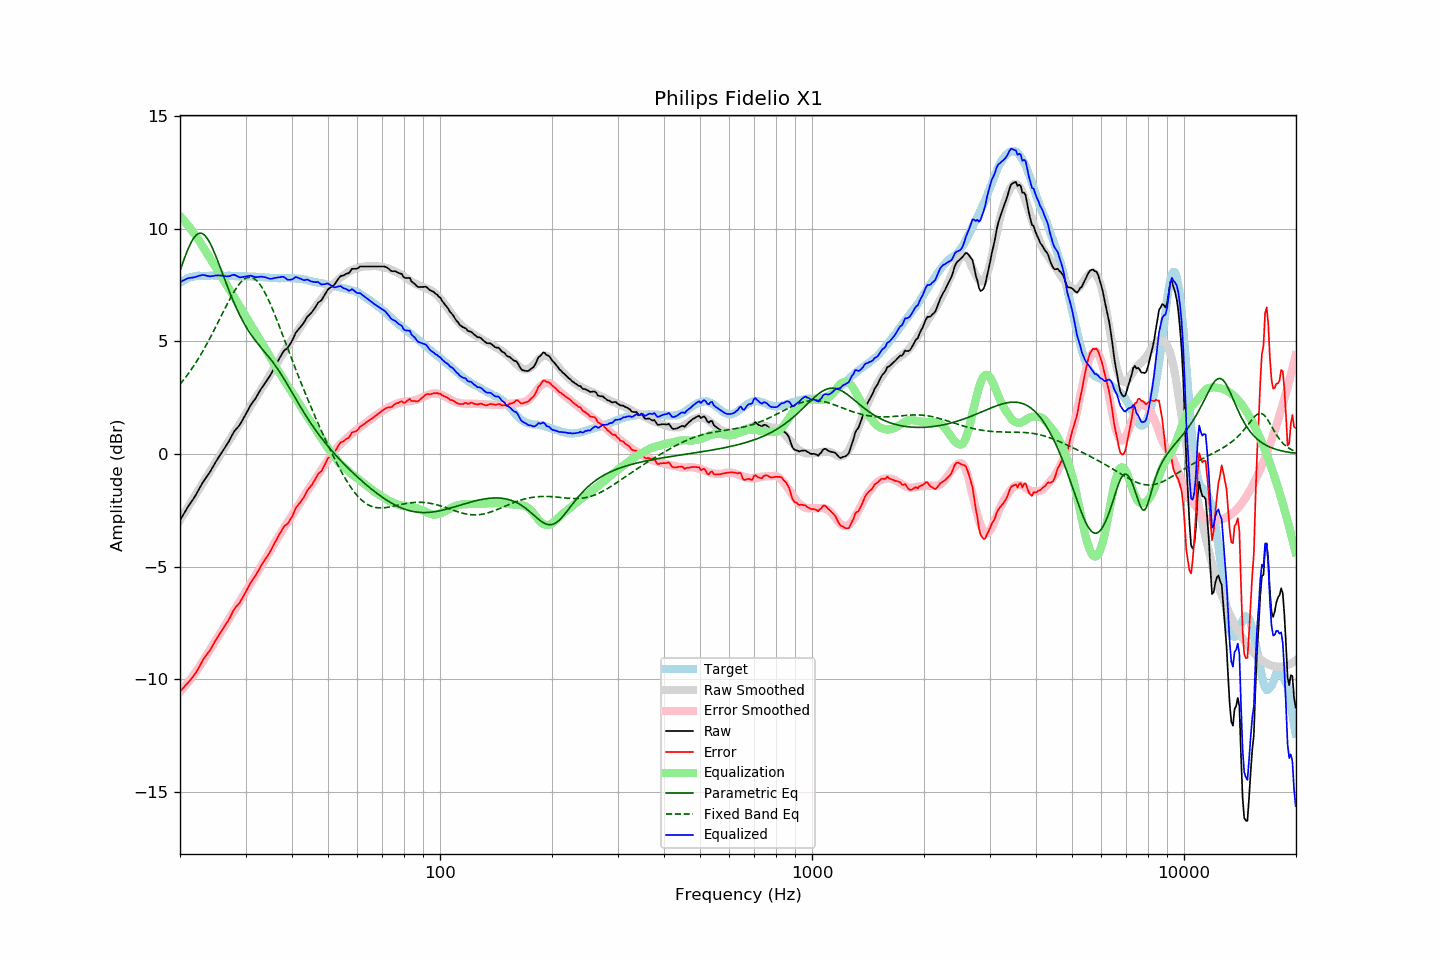

Source data for this figure (header and first rows):
frequency, raw, error, smoothed, error_smoothed, equalization, parametric_eq, fixed_band_eq, equalized_raw, equalized_smoothed, target
20.00, -2.94, -10.53, -2.94, -10.56, 10.56, 8.12, 3.09, 7.62, 7.62, 7.59
20.20, -2.82, -10.46, -2.82, -10.48, 10.48, 8.33, 3.18, 7.66, 7.66, 7.64
20.40, -2.70, -10.39, -2.70, -10.40, 10.40, 8.53, 3.26, 7.70, 7.69, 7.69
20.61, -2.58, -10.30, -2.59, -10.31, 10.31, 8.73, 3.35, 7.73, 7.73, 7.72
20.81, -2.46, -10.23, -2.47, -10.23, 10.23, 8.92, 3.45, 7.77, 7.76, 7.77
21.02, -2.34, -10.15, -2.36, -10.14, 10.14, 9.09, 3.54, 7.80, 7.78, 7.81
21.23, -2.24, -10.07, -2.24, -10.05, 10.05, 9.25, 3.64, 7.81, 7.81, 7.83
21.44, -2.13, -9.98, -2.12, -9.96, 9.96, 9.40, 3.75, 7.83, 7.83, 7.85
21.66, -2.03, -9.90, -2.01, -9.86, 9.86, 9.52, 3.85, 7.83, 7.85, 7.87
21.87, -1.92, -9.80, -1.89, -9.76, 9.76, 9.63, 3.96, 7.84, 7.87, 7.88
22.09, -1.80, -9.70, -1.78, -9.66, 9.66, 9.71, 4.07, 7.86, 7.88, 7.90
22.31, -1.67, -9.58, -1.66, -9.56, 9.56, 9.76, 4.18, 7.89, 7.90, 7.91
22.54, -1.54, -9.45, -1.55, -9.45, 9.45, 9.79, 4.30, 7.91, 7.90, 7.91
22.76, -1.41, -9.32, -1.43, -9.34, 9.34, 9.80, 4.42, 7.93, 7.91, 7.91
22.99, -1.28, -9.18, -1.32, -9.22, 9.22, 9.77, 4.54, 7.94, 7.91, 7.89
23.22, -1.17, -9.07, -1.20, -9.11, 9.11, 9.72, 4.66, 7.94, 7.91, 7.89
23.45, -1.07, -8.96, -1.08, -8.99, 8.99, 9.65, 4.79, 7.92, 7.91, 7.89
23.69, -0.97, -8.88, -0.96, -8.87, 8.87, 9.56, 4.92, 7.90, 7.91, 7.90
23.92, -0.87, -8.77, -0.85, -8.76, 8.76, 9.44, 5.05, 7.89, 7.91, 7.90
24.16, -0.76, -8.67, -0.73, -8.64, 8.64, 9.31, 5.19, 7.88, 7.91, 7.91
24.40, -0.63, -8.55, -0.62, -8.52, 8.52, 9.16, 5.32, 7.90, 7.91, 7.92
24.65, -0.51, -8.42, -0.51, -8.41, 8.41, 9.00, 5.46, 7.90, 7.91, 7.91
24.89, -0.38, -8.29, -0.40, -8.30, 8.30, 8.83, 5.60, 7.92, 7.91, 7.91
25.14, -0.27, -8.18, -0.28, -8.19, 8.19, 8.65, 5.74, 7.92, 7.91, 7.91
25.39, -0.15, -8.07, -0.17, -8.08, 8.08, 8.47, 5.89, 7.93, 7.91, 7.92
25.65, -0.04, -7.96, -0.05, -7.96, 7.96, 8.28, 6.03, 7.92, 7.91, 7.91
25.91, 0.07, -7.84, 0.07, -7.84, 7.84, 8.09, 6.17, 7.91, 7.91, 7.90
26.16, 0.18, -7.72, 0.19, -7.72, 7.72, 7.90, 6.32, 7.90, 7.91, 7.90
26.43, 0.29, -7.61, 0.31, -7.60, 7.60, 7.71, 6.46, 7.89, 7.91, 7.90
26.69, 0.40, -7.50, 0.42, -7.48, 7.48, 7.52, 6.60, 7.88, 7.90, 7.90
26.96, 0.51, -7.40, 0.53, -7.37, 7.37, 7.33, 6.74, 7.88, 7.90, 7.91
27.23, 0.64, -7.27, 0.64, -7.26, 7.26, 7.15, 6.87, 7.89, 7.90, 7.91
27.50, 0.78, -7.13, 0.75, -7.15, 7.15, 6.98, 7.00, 7.92, 7.90, 7.91
27.77, 0.91, -6.98, 0.86, -7.04, 7.04, 6.81, 7.13, 7.95, 7.90, 7.89
28.05, 1.03, -6.86, 0.97, -6.92, 6.92, 6.64, 7.24, 7.95, 7.89, 7.89
28.33, 1.11, -6.77, 1.09, -6.80, 6.80, 6.48, 7.36, 7.91, 7.89, 7.88
28.62, 1.19, -6.69, 1.20, -6.69, 6.69, 6.33, 7.46, 7.87, 7.89, 7.88
28.90, 1.27, -6.62, 1.32, -6.57, 6.57, 6.18, 7.55, 7.84, 7.89, 7.89
29.19, 1.39, -6.49, 1.44, -6.45, 6.45, 6.04, 7.63, 7.84, 7.89, 7.88
29.48, 1.52, -6.37, 1.55, -6.33, 6.33, 5.90, 7.70, 7.85, 7.88, 7.89
29.78, 1.65, -6.23, 1.66, -6.22, 6.22, 5.77, 7.76, 7.86, 7.88, 7.88
30.08, 1.78, -6.11, 1.78, -6.10, 6.10, 5.65, 7.80, 7.88, 7.88, 7.89
30.38, 1.91, -5.97, 1.89, -5.98, 5.98, 5.53, 7.83, 7.89, 7.88, 7.88
30.68, 2.04, -5.84, 2.01, -5.87, 5.87, 5.42, 7.84, 7.90, 7.88, 7.88
30.99, 2.17, -5.71, 2.13, -5.75, 5.75, 5.31, 7.84, 7.91, 7.87, 7.87
31.30, 2.27, -5.60, 2.25, -5.62, 5.62, 5.21, 7.82, 7.89, 7.87, 7.87
31.61, 2.37, -5.50, 2.37, -5.50, 5.50, 5.11, 7.78, 7.87, 7.87, 7.87
31.93, 2.47, -5.40, 2.49, -5.38, 5.38, 5.02, 7.73, 7.85, 7.86, 7.87
32.24, 2.59, -5.26, 2.60, -5.26, 5.26, 4.93, 7.67, 7.85, 7.86, 7.85
32.57, 2.71, -5.15, 2.71, -5.15, 5.15, 4.84, 7.59, 7.85, 7.85, 7.86
32.89, 2.84, -5.02, 2.82, -5.03, 5.03, 4.75, 7.49, 7.87, 7.85, 7.86
33.22, 2.95, -4.90, 2.93, -4.92, 4.92, 4.67, 7.39, 7.86, 7.85, 7.84
33.55, 3.05, -4.79, 3.04, -4.80, 4.80, 4.58, 7.27, 7.85, 7.84, 7.84
33.89, 3.16, -4.67, 3.15, -4.68, 4.68, 4.50, 7.13, 7.84, 7.83, 7.83
34.23, 3.26, -4.58, 3.27, -4.56, 4.56, 4.41, 6.99, 7.82, 7.83, 7.83
34.57, 3.36, -4.46, 3.39, -4.44, 4.44, 4.32, 6.84, 7.79, 7.82, 7.82
34.92, 3.47, -4.35, 3.51, -4.30, 4.30, 4.23, 6.69, 7.77, 7.82, 7.82
35.27, 3.60, -4.22, 3.64, -4.18, 4.18, 4.14, 6.52, 7.77, 7.82, 7.81
35.62, 3.74, -4.07, 3.76, -4.05, 4.05, 4.05, 6.35, 7.79, 7.81, 7.81
35.97, 3.88, -3.93, 3.87, -3.93, 3.93, 3.95, 6.17, 7.81, 7.81, 7.81
... 635 more rows
